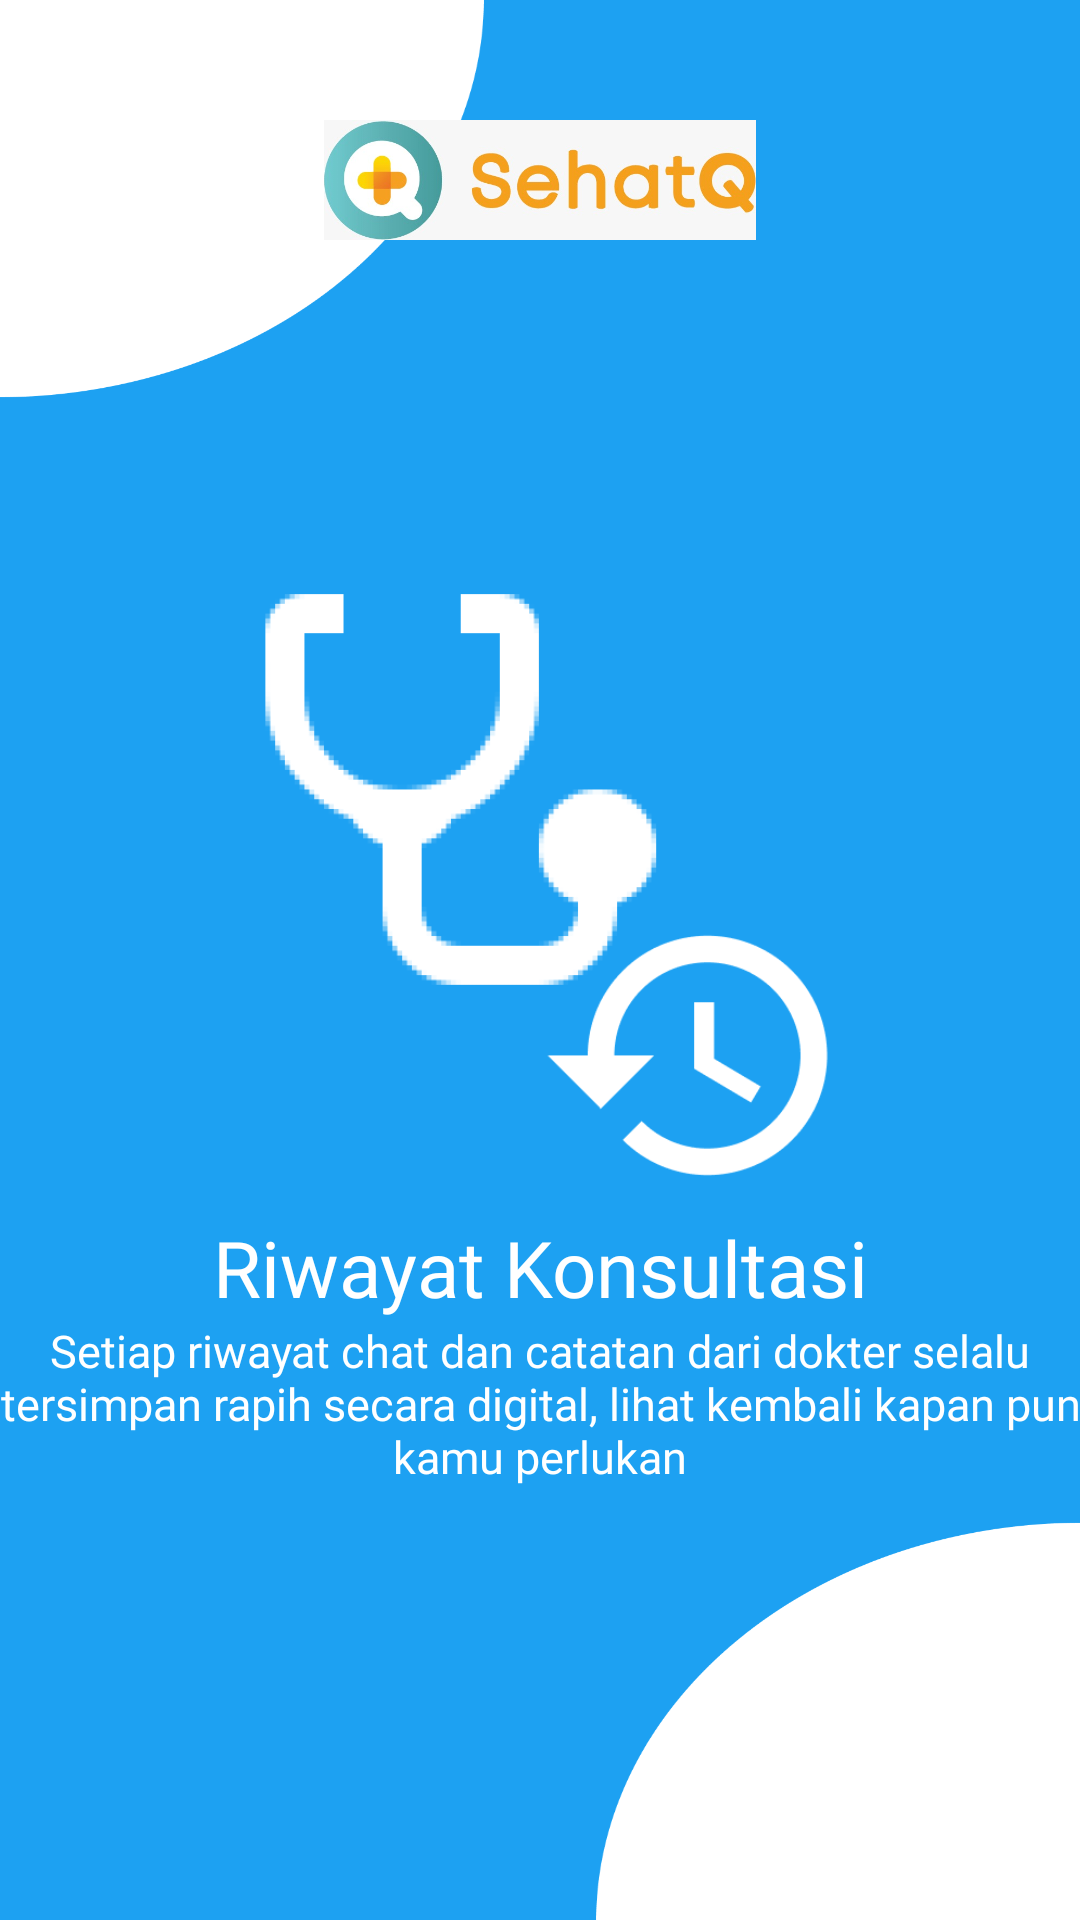

This screen was rendered from an Android layout file. Write that file and the resources it references.
<!-- AndroidManifest.xml: application theme Theme.AplikasiKesehatan -->
<!-- res/layout/activity_splash_screen.xml -->
<?xml version="1.0" encoding="utf-8"?>
<androidx.constraintlayout.widget.ConstraintLayout xmlns:android="http://schemas.android.com/apk/res/android"
    xmlns:app="http://schemas.android.com/apk/res-auto"
    xmlns:tools="http://schemas.android.com/tools"
    android:id="@+id/main"
    android:layout_width="match_parent"
    android:layout_height="match_parent"
    tools:context=".SplashScreenActivity"
    android:background="@drawable/bgsplash"
    >

    <ImageView
        android:id="@+id/imageView2"
        android:layout_width="match_parent"
        android:layout_height="40dp"
        android:layout_marginTop="40dp"
        app:layout_constraintTop_toTopOf="parent"
        app:srcCompat="@drawable/logosehatq" />

    <ImageView
        android:id="@+id/imageView6"
        android:layout_width="220dp"
        android:layout_height="220dp"
        android:layout_marginBottom="50dp"
        app:layout_constraintBottom_toBottomOf="parent"
        app:layout_constraintEnd_toEndOf="parent"
        app:layout_constraintStart_toStartOf="parent"
        app:layout_constraintTop_toTopOf="parent"
        app:srcCompat="@drawable/riwayatkonsultasi" />

    <TextView
        android:id="@+id/textView8"
        android:layout_width="wrap_content"
        android:layout_height="wrap_content"
        android:fontFamily="@font/poppins_bold"
        android:text="Riwayat Konsultasi"
        android:textColor="@color/white"
        android:textSize="26sp"
        app:layout_constraintEnd_toEndOf="parent"
        app:layout_constraintStart_toStartOf="parent"
        app:layout_constraintTop_toBottomOf="@+id/imageView6" />

    <TextView
        android:id="@+id/textView9"
        android:layout_width="wrap_content"
        android:layout_height="wrap_content"
        android:layout_marginStart="15dp"
        android:layout_marginEnd="15dp"
        android:fontFamily="@font/poppins_semibold"
        android:gravity="center"
        android:text="Setiap riwayat chat dan catatan dari dokter selalu tersimpan rapih secara digital, lihat kembali kapan pun kamu perlukan"
        android:textColor="@color/white"
        android:textSize="15sp"
        app:layout_constraintEnd_toEndOf="parent"
        app:layout_constraintStart_toStartOf="parent"
        app:layout_constraintTop_toBottomOf="@+id/textView8" />

    <ImageButton
        android:id="@+id/iblanjut"
        android:layout_width="60dp"
        android:layout_height="60dp"
        android:layout_marginEnd="20dp"
        android:background="@drawable/baseline_keyboard_arrow_right_24"
        android:backgroundTint="@color/twitterblue"
        app:layout_constraintBottom_toBottomOf="parent"
        app:layout_constraintEnd_toEndOf="parent"
        app:layout_constraintTop_toBottomOf="@+id/textView9" />
</androidx.constraintlayout.widget.ConstraintLayout>
<!-- resources referenced by this layout -->
<resources>
  <color name="twitterblue">#1DA1F2</color>
  <color name="white">#FFFFFFFF</color>
  <!-- drawable bgsplash: png bitmap (drawable, 35182 bytes) -->
  <!-- drawable logosehatq: jpeg bitmap (drawable, 25425 bytes) -->
  <!-- drawable riwayatkonsultasi: png bitmap (drawable, 11544 bytes) -->
  <style name="Theme.AplikasiKesehatan" parent="Base.Theme.AplikasiKesehatan" />
  <style name="Base.Theme.AplikasiKesehatan" parent="Theme.Material3.DayNight.NoActionBar">
          
          
      </style>
</resources>
